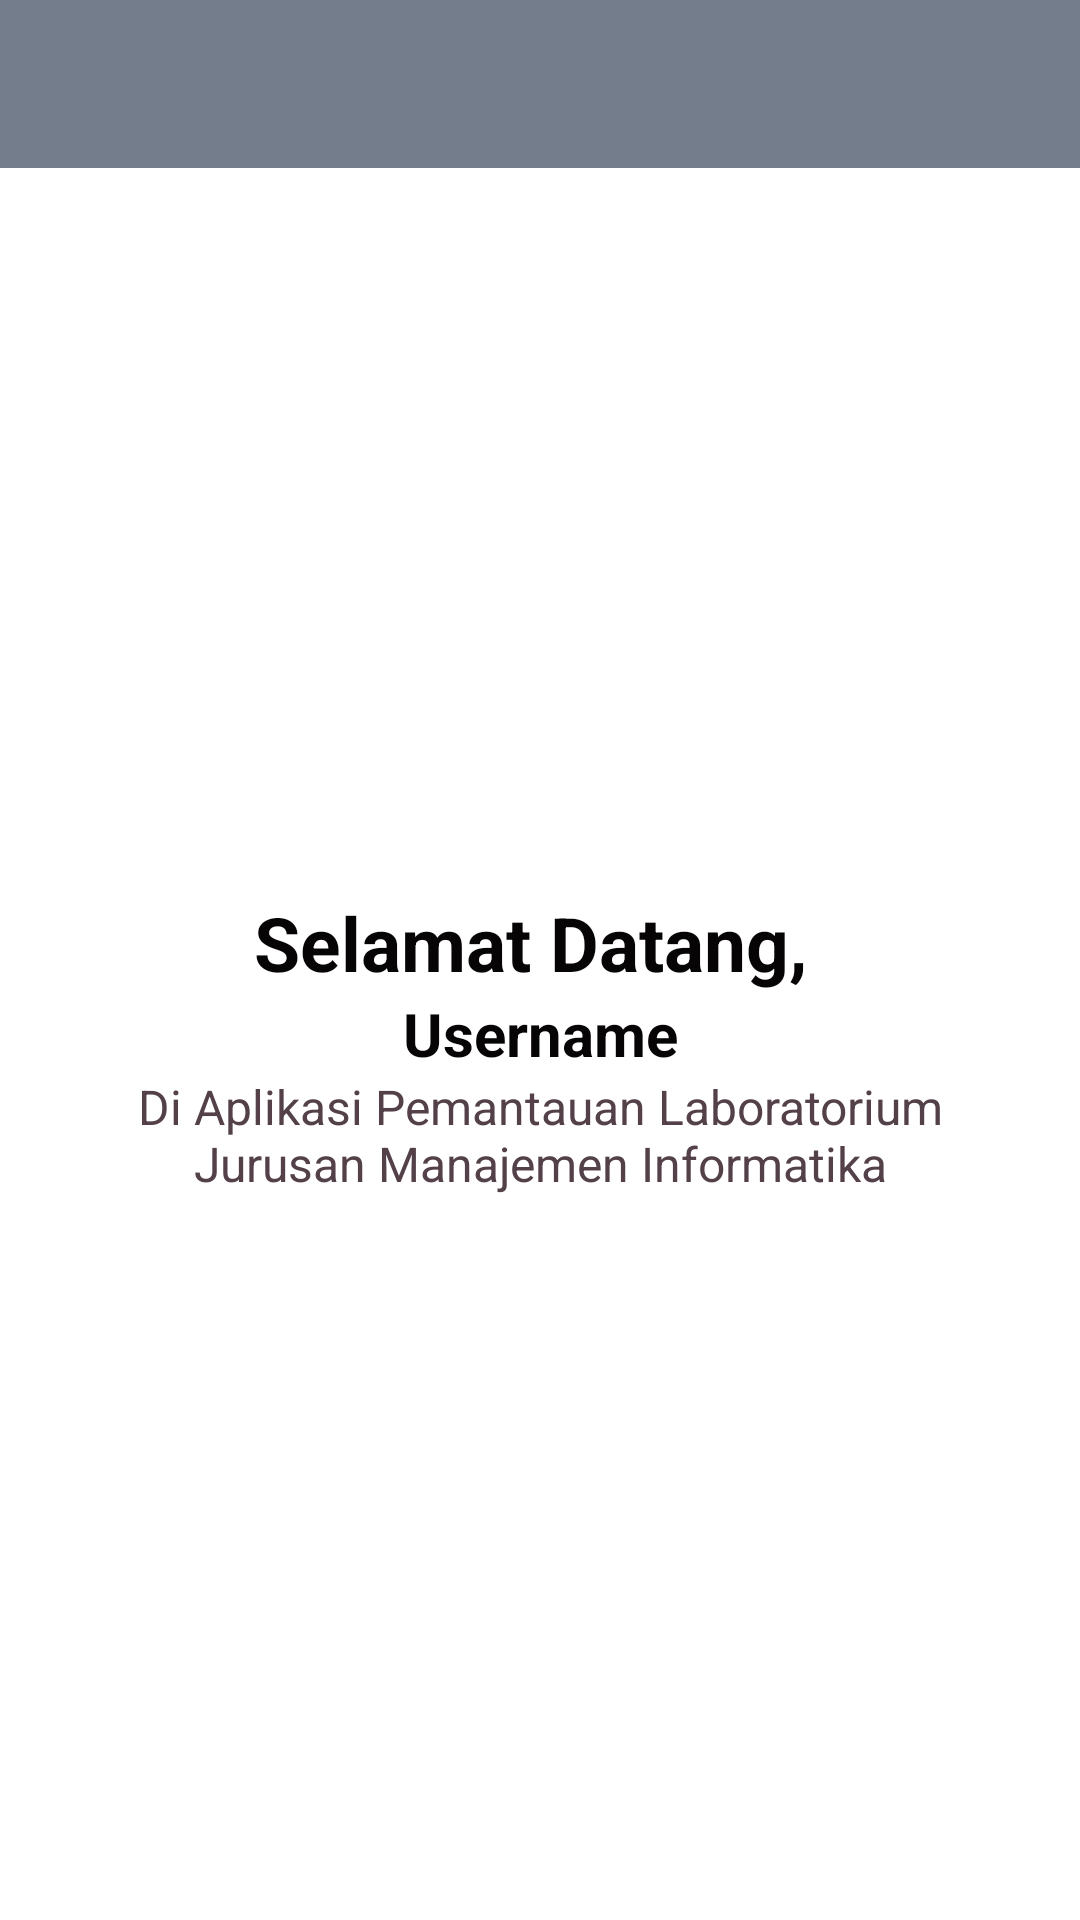

Here is an Android app screen rendered from its layout file. Give the layout XML and the strings, colors and styles it references.
<!-- AndroidManifest.xml: application theme AppTheme -->
<!-- res/layout/fragment_home_frag.xml -->
<?xml version="1.0" encoding="utf-8"?>
<LinearLayout xmlns:android="http://schemas.android.com/apk/res/android"
    xmlns:tools="http://schemas.android.com/tools"
    android:layout_width="match_parent"
    android:layout_height="match_parent"
    xmlns:app="http://schemas.android.com/apk/res-auto"
    android:orientation="vertical"
    tools:context=".Boundary.Home_frag"
    android:layout_marginBottom="60dp"
    android:background="@color/bg">

    <android.support.v7.widget.Toolbar
        android:layout_width="match_parent"
        android:layout_height="wrap_content"
        android:background="@color/toolbar"
        app:titleTextColor="@color/text"
        android:id="@+id/toolbar"/>

    
    <LinearLayout
        android:layout_width="match_parent"
        android:layout_height="match_parent"
        android:orientation="vertical"
        android:layout_gravity="center"
        android:gravity="center">
        <LinearLayout
            android:layout_width="wrap_content"
            android:layout_height="wrap_content"
            android:gravity="center"
            android:orientation="vertical">
            <TextView
                android:textColor="@color/text"
                android:layout_width="match_parent"
                android:layout_height="wrap_content"
                android:text="Selamat Datang, "
                android:layout_gravity="center"
                android:textSize="25dp"
                android:gravity="center"
                android:textStyle="bold"/>
            <TextView
                android:id="@+id/username_nama"
                android:textColor="@color/text"
                android:layout_width="match_parent"
                android:layout_height="wrap_content"
                android:text="Username"
                android:layout_gravity="left|bottom"
                android:textSize="20dp"
                android:gravity="center"
                android:textStyle="bold"/>
        </LinearLayout>
    <TextView
        android:textColor="@color/text2"
        android:paddingLeft="40dp"
        android:paddingRight="40dp"
        android:layout_width="match_parent"
        android:layout_height="wrap_content"
        android:textSize="16dp"
        android:text="Di Aplikasi Pemantauan Laboratorium Jurusan Manajemen Informatika"
        android:gravity="center"/>



        <LinearLayout
            android:id="@+id/layout_bawah"
            android:visibility="gone"
            android:layout_width="match_parent"
            android:layout_height="wrap_content"
            android:orientation="vertical"
            android:gravity="center">

        <LinearLayout
            android:layout_width="wrap_content"
            android:layout_height="wrap_content"
            android:layout_marginTop="30dp">
            <TextView
                android:textColor="@color/text2"
                android:layout_width="wrap_content"
                android:layout_height="wrap_content"
                android:textSize="15dp"
                android:text="Laporan Masuk : "/>
            <TextView
                android:textColor="@color/text2"
                android:id="@+id/new_laporanread"
                android:layout_width="wrap_content"
                android:layout_height="wrap_content"
                android:textStyle="bold"
                android:textSize="16dp"
                android:text="laporan"/>
        </LinearLayout>

        <LinearLayout
            android:layout_width="wrap_content"
            android:layout_height="wrap_content"
            android:layout_marginTop="5dp">
            <TextView
                android:textColor="@color/text2"
                android:layout_width="wrap_content"
                android:layout_height="wrap_content"
                android:textSize="15dp"
                android:text="Laporan Sedang Dikerjakan : "/>
            <TextView
                android:textColor="@color/text2"
                android:id="@+id/new_laporanongoing"
                android:layout_width="wrap_content"
                android:layout_height="wrap_content"
                android:textStyle="bold"
                android:textSize="16dp"
                android:text=" laporan"/>
        </LinearLayout>

        <LinearLayout
            android:layout_width="wrap_content"
            android:layout_height="wrap_content"
            android:layout_marginTop="5dp">
            <TextView
                android:textColor="@color/text2"
                android:layout_width="wrap_content"
                android:layout_height="wrap_content"
                android:textSize="15dp"
                android:text="Laporan Selesai : "/>
            <TextView
                android:textColor="@color/text2"
                android:id="@+id/new_laporandone"
                android:layout_width="wrap_content"
                android:layout_height="wrap_content"
                android:textStyle="bold"
                android:textSize="16dp"
                android:text="laporan"/>
        </LinearLayout>
     </LinearLayout>
    </LinearLayout>
</LinearLayout>
<!-- resources referenced by this layout -->
<resources>
  <color name="bg">#fff</color>
  <color name="text">#060405</color>
  <color name="text2">#534049</color>
  <color name="toolbar">#747d8c</color>
  <style name="AppTheme" parent="Theme.AppCompat.NoActionBar">
          
          <item name="colorPrimary">@color/colorPrimary</item>
          <item name="colorPrimaryDark">@color/colorPrimaryDark</item>
          <item name="colorAccent">@color/colorAccent</item>
          <item name="android:spinnerDropDownItemStyle">@color/text2</item>
      </style>
  <color name="colorPrimary">#3F51B5</color>
  <color name="colorPrimaryDark">#303F9F</color>
  <color name="colorAccent">#020204</color>
</resources>
